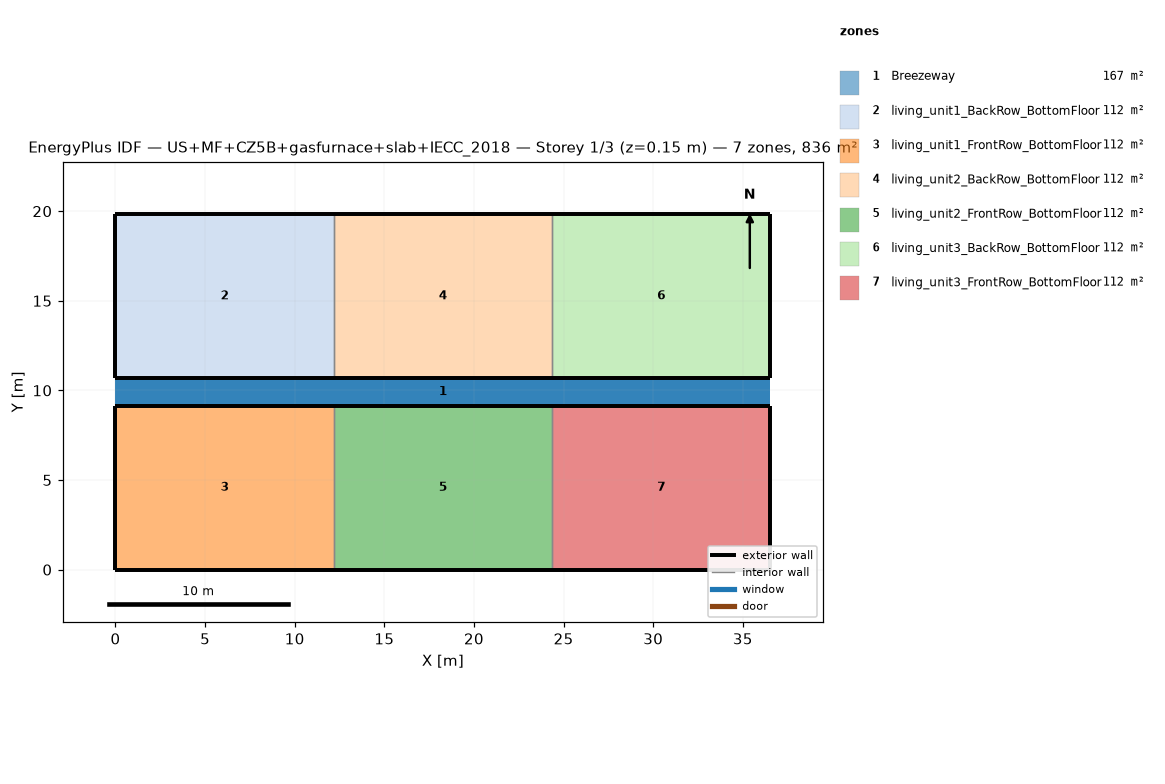
=== STOREY PLAN SPEC (per zone: floor XY polygon, exterior-wall plan segments, windows/doors) ===
zone 1: Breezeway  (167.0 m²)
  floor: (36.54, 9.16) (0.00, 9.16) (0.00, 10.68) (36.54, 10.68)
  floor: (36.54, 9.16) (0.00, 9.16) (0.00, 10.68) (36.54, 10.68)
  floor: (36.54, 9.16) (0.00, 9.16) (0.00, 10.68) (36.54, 10.68)
zone 2: living_unit1_BackRow_BottomFloor  (111.5 m²)
  floor: (12.18, 10.68) (0.00, 10.68) (0.00, 19.84) (12.18, 19.84)
  exterior wall: (0.00, 10.68) – (12.18, 10.68)  [12.2 m]
  exterior wall: (12.18, 19.84) – (0.00, 19.84)  [12.2 m]
  exterior wall: (0.00, 19.84) – (0.00, 10.68)  [9.2 m]
  interior walls: 1
zone 3: living_unit1_FrontRow_BottomFloor  (111.5 m²)
  floor: (12.18, 0.00) (0.00, 0.00) (0.00, 9.16) (12.18, 9.16)
  exterior wall: (0.00, 0.00) – (12.18, 0.00)  [12.2 m]
  exterior wall: (12.18, 9.16) – (0.00, 9.16)  [12.2 m]
  exterior wall: (0.00, 9.16) – (0.00, 0.00)  [9.2 m]
  interior walls: 1
zone 4: living_unit2_BackRow_BottomFloor  (111.5 m²)
  floor: (24.36, 10.68) (12.18, 10.68) (12.18, 19.84) (24.36, 19.84)
  exterior wall: (12.18, 10.68) – (24.36, 10.68)  [12.2 m]
  exterior wall: (24.36, 19.84) – (12.18, 19.84)  [12.2 m]
  interior walls: 2
zone 5: living_unit2_FrontRow_BottomFloor  (111.5 m²)
  floor: (24.36, 0.00) (12.18, 0.00) (12.18, 9.16) (24.36, 9.16)
  exterior wall: (12.18, 0.00) – (24.36, 0.00)  [12.2 m]
  exterior wall: (24.36, 9.16) – (12.18, 9.16)  [12.2 m]
  interior walls: 2
zone 6: living_unit3_BackRow_BottomFloor  (111.5 m²)
  floor: (36.54, 10.68) (24.36, 10.68) (24.36, 19.84) (36.54, 19.84)
  exterior wall: (24.36, 10.68) – (36.54, 10.68)  [12.2 m]
  exterior wall: (36.54, 10.68) – (36.54, 19.84)  [9.2 m]
  exterior wall: (36.54, 19.84) – (24.36, 19.84)  [12.2 m]
  interior walls: 1
zone 7: living_unit3_FrontRow_BottomFloor  (111.5 m²)
  floor: (36.54, 0.00) (24.36, 0.00) (24.36, 9.16) (36.54, 9.16)
  exterior wall: (24.36, 0.00) – (36.54, 0.00)  [12.2 m]
  exterior wall: (36.54, 0.00) – (36.54, 9.16)  [9.2 m]
  exterior wall: (36.54, 9.16) – (24.36, 9.16)  [12.2 m]
  interior walls: 1

=== DERIVED (storey summary) ===
Building: US+MF+CZ5B+gasfurnace+slab+IECC_2018
Storey: 1 of 3  (floor level z = 0.15 m)
Storey gross floor area: 836.2 m²
Zones on this storey: 7
  - Breezeway: floor 167.0 m²
  - living_unit1_BackRow_BottomFloor: floor 111.5 m²; exterior wall 33.5 m (86.9 m²); WWR 0.0%
  - living_unit1_FrontRow_BottomFloor: floor 111.5 m²; exterior wall 33.5 m (86.9 m²); WWR 0.0%
  - living_unit2_BackRow_BottomFloor: floor 111.5 m²; exterior wall 24.4 m (63.1 m²); WWR 0.0%
  - living_unit2_FrontRow_BottomFloor: floor 111.5 m²; exterior wall 24.4 m (63.1 m²); WWR 0.0%
  - living_unit3_BackRow_BottomFloor: floor 111.5 m²; exterior wall 33.5 m (86.9 m²); WWR 0.0%
  - living_unit3_FrontRow_BottomFloor: floor 111.5 m²; exterior wall 33.5 m (86.9 m²); WWR 0.0%
Zone adjacency (shared interzone walls):
  - living_unit1_BackRow_BottomFloor ↔ living_unit2_BackRow_BottomFloor
  - living_unit1_FrontRow_BottomFloor ↔ living_unit2_FrontRow_BottomFloor
  - living_unit2_BackRow_BottomFloor ↔ living_unit3_BackRow_BottomFloor
  - living_unit2_FrontRow_BottomFloor ↔ living_unit3_FrontRow_BottomFloor